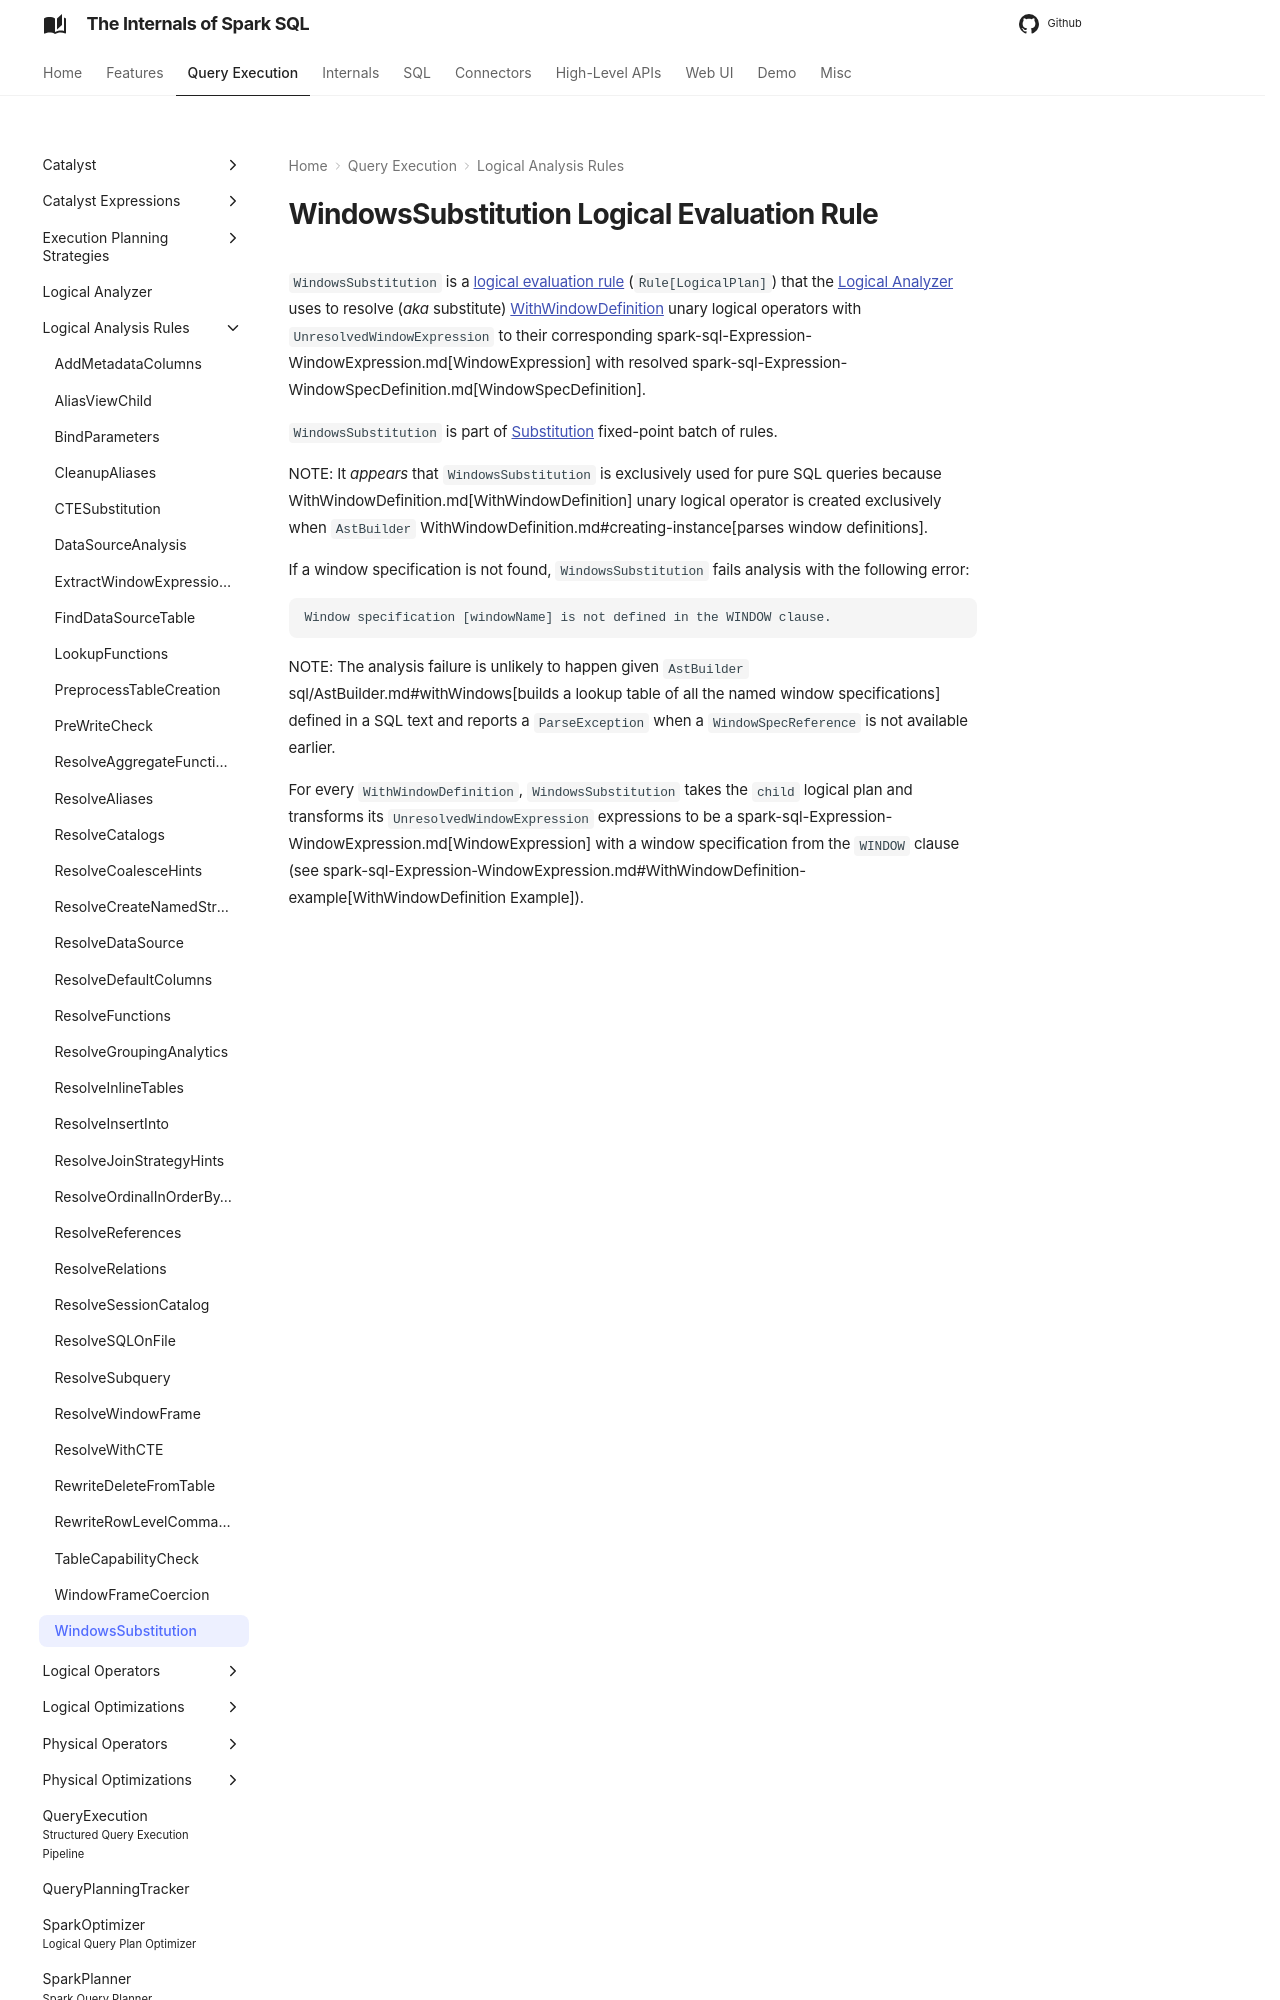

repository: japila-books/spark-sql-internals · page: logical-analysis-rules/WindowsSubstitution/index.html · generator: mkdocs

---
title: WindowsSubstitution
---

# WindowsSubstitution Logical Evaluation Rule

`WindowsSubstitution` is a [logical evaluation rule](../catalyst/Rule.md) (`Rule[LogicalPlan]`) that the [Logical Analyzer](../Analyzer.md) uses to resolve (_aka_ substitute) [WithWindowDefinition](../logical-operators/WithWindowDefinition.md) unary logical operators with `UnresolvedWindowExpression` to their corresponding spark-sql-Expression-WindowExpression.md[WindowExpression] with resolved spark-sql-Expression-WindowSpecDefinition.md[WindowSpecDefinition].

`WindowsSubstitution` is part of [Substitution](../Analyzer.md#Substitution) fixed-point batch of rules.

NOTE: It _appears_ that `WindowsSubstitution` is exclusively used for pure SQL queries because WithWindowDefinition.md[WithWindowDefinition] unary logical operator is created exclusively when `AstBuilder` WithWindowDefinition.md#creating-instance[parses window definitions].

If a window specification is not found, `WindowsSubstitution` fails analysis with the following error:

```
Window specification [windowName] is not defined in the WINDOW clause.
```

NOTE: The analysis failure is unlikely to happen given `AstBuilder` sql/AstBuilder.md#withWindows[builds a lookup table of all the named window specifications] defined in a SQL text and reports a `ParseException` when a `WindowSpecReference` is not available earlier.
